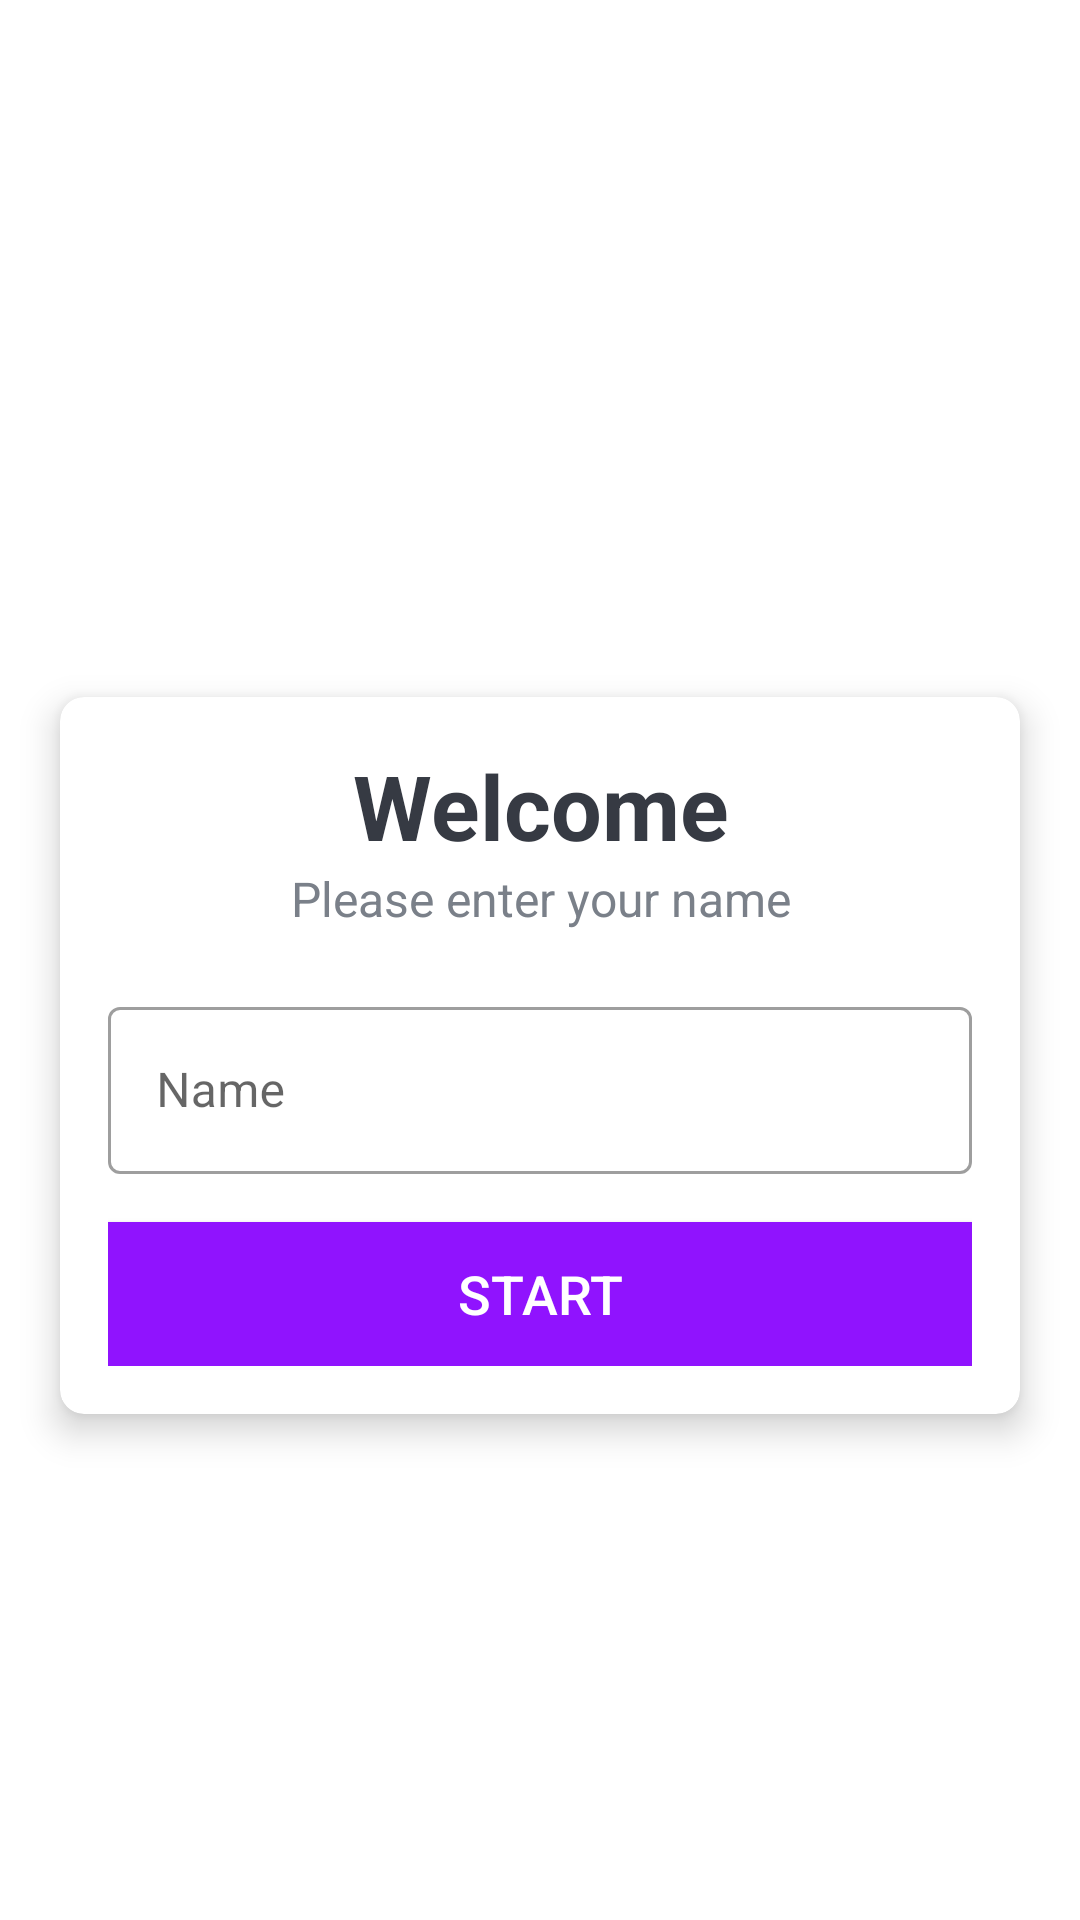

Here is an Android app screen rendered from its layout file. Give the layout XML and the strings, colors and styles it references.
<!-- AndroidManifest.xml: application theme Theme.QuizApp -->
<!-- res/layout/activity_main.xml -->
<?xml version="1.0" encoding="utf-8"?>


<LinearLayout xmlns:android="http://schemas.android.com/apk/res/android"
    xmlns:app="http://schemas.android.com/apk/res-auto"
    xmlns:tools="http://schemas.android.com/tools"
    android:layout_width="match_parent"
    android:layout_height="match_parent"
    android:gravity="center"
    android:orientation="vertical"
    android:background="@drawable/ic_background"
    tools:context=".MainActivity">

    <TextView
        android:id="@+id/tv_app_name"
        android:layout_width="match_parent"
        android:layout_height="wrap_content"
        android:text="QuizApp"
        android:layout_marginBottom="30dp"
        android:textSize="25sp"
        android:textStyle="bold"
        android:gravity="center"
        android:textColor="#FFF"
        />
    <androidx.cardview.widget.CardView
        android:layout_width="match_parent"
        android:layout_height="wrap_content"
        android:layout_marginStart="20dp"
        android:layout_marginEnd="20dp"
        android:background="#FFF"
        app:cardCornerRadius="8dp"
        app:cardElevation="7dp">

        <LinearLayout
            android:layout_width="match_parent"
            android:layout_height="wrap_content"
            android:orientation="vertical"
            android:padding="16dp">

            <TextView
                android:layout_width="match_parent"
                android:layout_height="wrap_content"
                android:gravity="center"
                android:text="Welcome"
                android:textStyle="bold"
                android:textColor="#363A43"
                android:textSize="30sp" />

            <TextView
                android:layout_width="match_parent"
                android:layout_height="wrap_content"
                android:gravity="center"
                android:text="Please enter your name"
                android:textColor="#7A8089"
                android:textSize="16sp" />
            <com.google.android.material.textfield.TextInputLayout
                android:layout_width="match_parent"
                android:layout_height="wrap_content"
                android:layout_marginTop="20dp"
                style="@style/Widget.MaterialComponents.TextInputLayout.OutlinedBox"
                >
                <androidx.appcompat.widget.AppCompatEditText
                    android:id="@+id/et_name"
                    android:layout_width="match_parent"
                    android:layout_height="wrap_content"
                    android:hint="Name"
                    android:textColor="#363A43"
                    android:textColorHighlight="#7A8089"/>
            </com.google.android.material.textfield.TextInputLayout>
            <Button
                android:id="@+id/btn_start"
                android:layout_width="match_parent"
                android:layout_height="wrap_content"
                android:layout_marginTop="16dp"
                android:background="@color/colorPrimary"
                android:text="Start"
                android:textSize="18dp"
                android:textColor="#FFF">
            </Button>

        </LinearLayout>
    </androidx.cardview.widget.CardView>
</LinearLayout>
<!-- resources referenced by this layout -->
<resources>
  <color name="colorPrimary">#9013FE</color>
  <style name="Theme.QuizApp" parent="Theme.MaterialComponents.DayNight.NoActionBar">
          
          <item name="colorPrimary">@color/purple_500</item>
          <item name="colorPrimaryVariant">@color/purple_700</item>
          <item name="colorOnPrimary">@color/white</item>
          
          <item name="colorSecondary">@color/teal_200</item>
          <item name="colorSecondaryVariant">@color/teal_700</item>
          <item name="colorOnSecondary">@color/black</item>
          
          <item name="android:statusBarColor" tools:targetApi="l">?attr/colorPrimaryVariant</item>
          
      </style>
  <color name="purple_500">#FF6200EE</color>
  <color name="purple_700">#FF3700B3</color>
  <color name="white">#FFFFFFFF</color>
  <color name="teal_200">#FF03DAC5</color>
  <color name="teal_700">#FF018786</color>
  <color name="black">#FF000000</color>
</resources>
